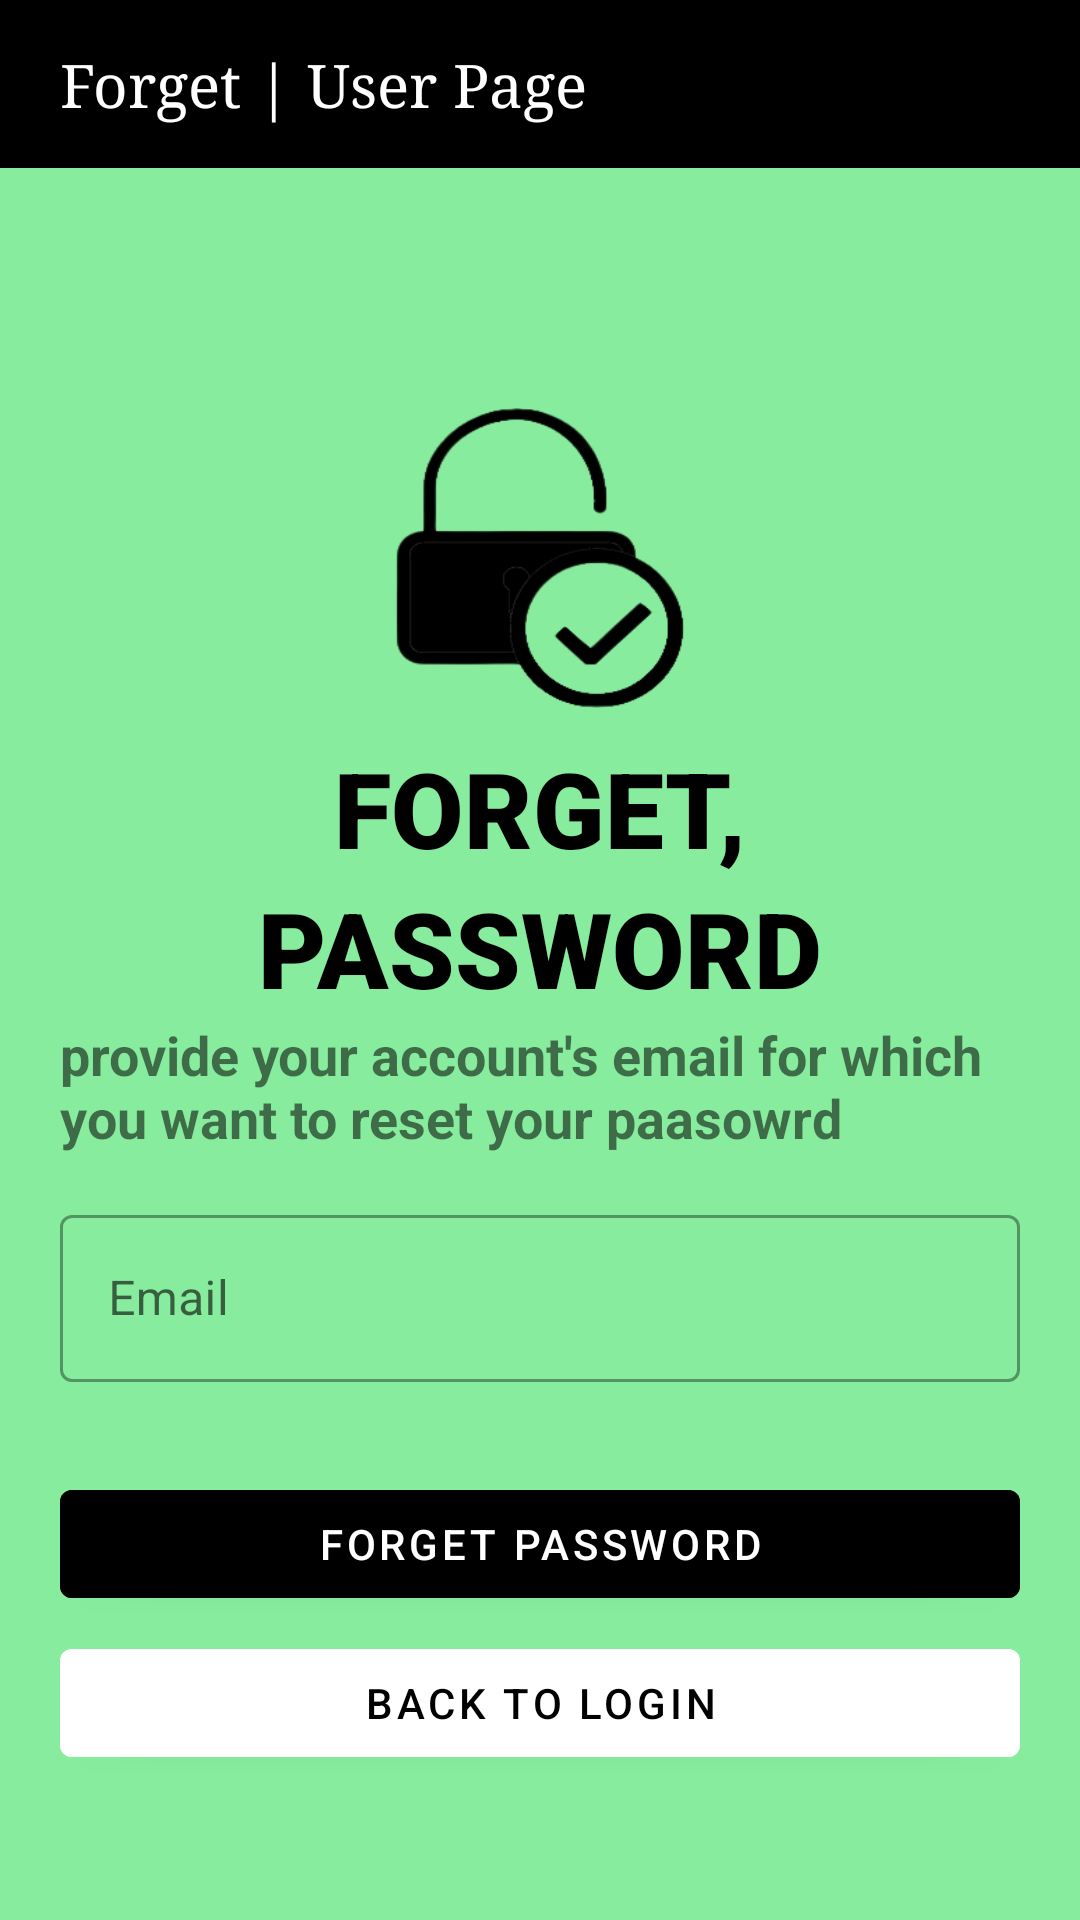

The Android layout XML behind this screen, and the referenced resources:
<!-- AndroidManifest.xml: application theme Theme.Plant_Pal_40 -->
<!-- res/layout/activity_forget_password_customer.xml -->
<?xml version="1.0" encoding="utf-8"?>
<LinearLayout
    xmlns:android="http://schemas.android.com/apk/res/android"
    xmlns:app="http://schemas.android.com/apk/res-auto"
    xmlns:tools="http://schemas.android.com/tools"
    android:layout_width="match_parent"
    android:layout_height="match_parent"
    android:background="#7E0ED83A"
    tools:context=".Forget_Password_Customer">

    <LinearLayout
        android:layout_width="match_parent"
        android:layout_height="match_parent"
        android:orientation="vertical"
        tools:context=".Activities.Customer.Forget_Password">


        <LinearLayout
            android:layout_width="match_parent"
            android:layout_height="?actionBarSize"
            android:orientation="horizontal"
            android:background="#000">

            <TextView
                android:layout_width="wrap_content"
                android:layout_height="wrap_content"
                android:text="Forget | User Page"
                android:typeface="serif"
                android:textSize="20sp"
                android:layout_gravity="center"
                android:textColor="#FFFF"
                android:layout_marginStart="20dp" />
        </LinearLayout>


        
        
        
        
        
        
        


        <ImageView
            android:layout_width="100dp"
            android:layout_height="100dp"
            android:layout_marginTop="80dp"
            android:layout_gravity="center"
            android:background="@drawable/forgetpassowrd"
            android:contentDescription="@string/app_name" />

        <TextView
            android:layout_width="wrap_content"
            android:layout_height="wrap_content"
            android:layout_gravity="center"
            android:text="FORGET,"
            android:layout_marginTop="10dp"
            android:textColor="#000"
            android:textSize="35sp"
            android:textStyle="bold"
            android:fontFamily="sans-serif-black"
            android:layout_marginStart="20sp"
            android:layout_marginEnd="20sp" />

        <TextView
            android:layout_width="wrap_content"
            android:layout_height="wrap_content"
            android:layout_gravity="center"
            android:text="PASSWORD"
            android:textColor="#000"
            android:textSize="35sp"
            android:textStyle="bold"
            android:fontFamily="sans-serif-black"
            android:layout_marginStart="20sp"
            android:layout_marginEnd="20sp" />

        <TextView
            android:layout_width="match_parent"
            android:layout_height="wrap_content"
            android:text="provide your account's email for which you want to reset your paasowrd"
            android:textSize="18sp"
            android:textStyle="bold"
            android:layout_marginStart="20sp"
            android:layout_marginEnd="20sp" />


        <com.google.android.material.textfield.TextInputLayout
            android:layout_width="match_parent"
            android:layout_height="wrap_content"
            android:layout_marginStart="20sp"
            android:layout_marginEnd="20sp"
            android:layout_marginTop="15dp"
            app:startIconTint="#FF9800"
            style="@style/Widget.MaterialComponents.TextInputLayout.OutlinedBox">

            <com.google.android.material.textfield.TextInputEditText
                android:layout_width="match_parent"
                android:layout_height="wrap_content"
                android:hint="Email"
                android:inputType="textEmailAddress"
                android:id="@+id/forgetloginemail" />
        </com.google.android.material.textfield.TextInputLayout>



        <com.google.android.material.button.MaterialButton
            android:layout_width="match_parent"
            android:layout_height="wrap_content"
            android:layout_marginTop="30dp"
            android:layout_marginStart="20dp"
            android:layout_marginEnd="20sp"
            android:text="FORGET PASSWORD"
            android:textColor="#FFFF"
            android:backgroundTint="#000"
            android:id="@+id/forgetpasswordbtn"

            />


        <com.google.android.material.button.MaterialButton
            android:layout_width="match_parent"
            android:layout_height="wrap_content"
            android:layout_marginTop="5dp"
            android:layout_marginStart="20dp"
            android:layout_marginEnd="20sp"
            android:text="Back To Login"
            android:textColor="#000"
            android:backgroundTint="#FFFF"
            android:onClick="forgetpasswordbacklogin"

            />



    </LinearLayout>


</LinearLayout>
<!-- resources referenced by this layout -->
<resources>
  <!-- drawable forgetpassowrd: png bitmap (drawable, 13815 bytes) -->
  <string name="app_name">Plant_Pal_4.0</string>
  <style name="Theme.Plant_Pal_40" parent="Theme.MaterialComponents.DayNight.DarkActionBar">
          
          <item name="colorPrimary">@color/purple_500</item>
          <item name="colorPrimaryVariant">@color/purple_700</item>
          <item name="colorOnPrimary">@color/white</item>
          
          <item name="colorSecondary">@color/teal_200</item>
          <item name="colorSecondaryVariant">@color/teal_700</item>
          <item name="colorOnSecondary">@color/black</item>
          
          <item name="android:statusBarColor">?attr/colorPrimaryVariant</item>
          
      </style>
  <!-- not gathered from this repository: default colours our renderer supplied (Android Studio template values) -->
  <color name="purple_500">#FF6200EE</color>
  <color name="purple_700">#FF3700B3</color>
  <color name="teal_200">#FF03DAC5</color>
  <color name="teal_700">#FF018786</color>
  <color name="black">#FF000000</color>
  <color name="white">#FFFFFFFF</color>
</resources>
